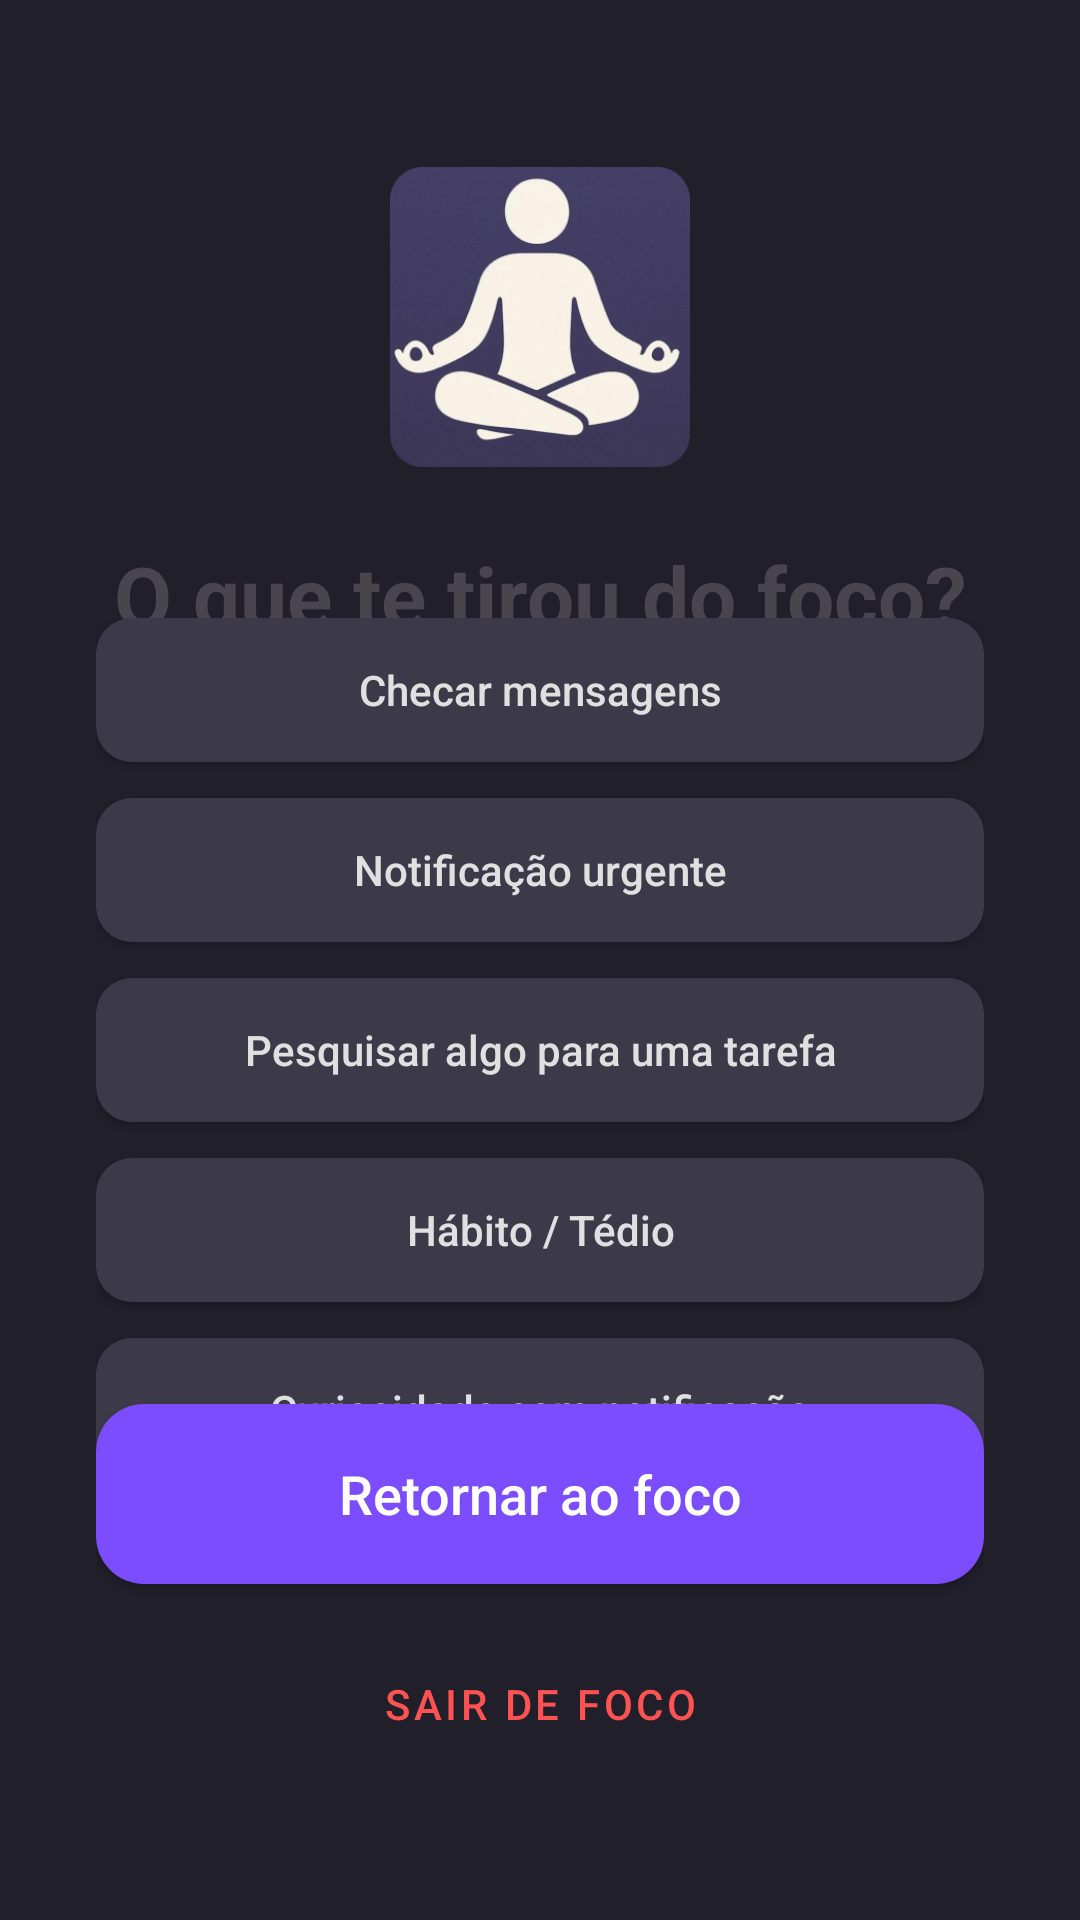

Layout XML and referenced resources for this Android screen:
<!-- AndroidManifest.xml: application theme Theme.GuardiaoDoFoco -->
<!-- res/layout/activity_interruption.xml -->
<?xml version="1.0" encoding="utf-8"?>
<androidx.constraintlayout.widget.ConstraintLayout xmlns:android="http://schemas.android.com/apk/res/android"
    xmlns:app="http://schemas.android.com/apk/res-auto"
    xmlns:tools="http://schemas.android.com/tools"
    android:layout_width="match_parent"
    android:layout_height="match_parent"
    android:background="@color/background_dark"
    android:padding="32dp"
    tools:context=".InterruptionActivity">

    <ImageView
        android:id="@+id/logoImageView"
        android:layout_width="100dp"
        android:layout_height="100dp"
        android:src="@drawable/logo_meditation"
        app:layout_constraintBottom_toBottomOf="parent"
        app:layout_constraintEnd_toEndOf="parent"
        app:layout_constraintStart_toStartOf="parent"
        app:layout_constraintTop_toTopOf="parent"
        app:layout_constraintVertical_bias="0.05" />

    <TextView
        android:id="@+id/questionTextView"
        android:layout_width="wrap_content"
        android:layout_height="wrap_content"
        android:layout_marginTop="24dp"
        android:text="O que te tirou do foco?"
        android:textSize="28sp"
        android:textStyle="bold"
        app:layout_constraintEnd_toEndOf="parent"
        app:layout_constraintStart_toStartOf="parent"
        app:layout_constraintTop_toBottomOf="@id/logoImageView" />

    <LinearLayout
        android:id="@+id/reasonContainer"
        android:layout_width="0dp"
        android:layout_height="wrap_content"
        android:orientation="vertical"
        app:layout_constraintBottom_toTopOf="@id/backToFocusButton"
        app:layout_constraintEnd_toEndOf="parent"
        app:layout_constraintStart_toStartOf="parent"
        app:layout_constraintTop_toBottomOf="@id/questionTextView"
        app:layout_constraintVertical_bias="0.3">

        <androidx.appcompat.widget.AppCompatButton
            android:id="@+id/reasonMessages"
            android:layout_width="match_parent"
            android:layout_height="wrap_content"
            android:background="@drawable/button_reason_selector"
            android:text="Checar mensagens"
            android:textAllCaps="false"
            android:textColor="@color/text_light"
            app:backgroundTint="@null" />

        <androidx.appcompat.widget.AppCompatButton
            android:id="@+id/reasonUrgent"
            android:layout_width="match_parent"
            android:layout_height="wrap_content"
            android:layout_marginTop="12dp"
            android:background="@drawable/button_reason_selector"
            android:text="Notificação urgente"
            android:textAllCaps="false"
            android:textColor="@color/text_light"
            app:backgroundTint="@null" />

        <androidx.appcompat.widget.AppCompatButton
            android:id="@+id/reasonTask"
            android:layout_width="match_parent"
            android:layout_height="wrap_content"
            android:layout_marginTop="12dp"
            android:background="@drawable/button_reason_selector"
            android:text="Pesquisar algo para uma tarefa"
            android:textAllCaps="false"
            android:textColor="@color/text_light"
            app:backgroundTint="@null" />

        <androidx.appcompat.widget.AppCompatButton
            android:id="@+id/reasonHabit"
            android:layout_width="match_parent"
            android:layout_height="wrap_content"
            android:layout_marginTop="12dp"
            android:background="@drawable/button_reason_selector"
            android:text="Hábito / Tédio"
            android:textAllCaps="false"
            android:textColor="@color/text_light"
            app:backgroundTint="@null" />

        <androidx.appcompat.widget.AppCompatButton
            android:id="@+id/reasonNotificationCuriosity"
            android:layout_width="match_parent"
            android:layout_height="wrap_content"
            android:layout_marginTop="12dp"
            android:background="@drawable/button_reason_selector"
            android:text="Curiosidade com notificação"
            android:textAllCaps="false"
            android:textColor="@color/text_light"
            app:backgroundTint="@null" />
    </LinearLayout>

    <Button
        android:id="@+id/backToFocusButton"
        android:layout_width="0dp"
        android:layout_height="60dp"
        android:layout_marginBottom="16dp"
        android:background="@drawable/button_background_primary"
        android:text="Retornar ao foco"
        android:textAllCaps="false"
        android:textColor="@color/white"
        android:textSize="18sp"
        app:layout_constraintBottom_toTopOf="@id/exitFocusButton"
        app:layout_constraintEnd_toEndOf="parent"
        app:layout_constraintStart_toStartOf="parent" />

    <Button
        android:id="@+id/exitFocusButton"
        style="@style/Widget.MaterialComponents.Button.TextButton"
        android:layout_width="wrap_content"
        android:layout_height="wrap_content"
        android:layout_marginBottom="16dp"
        android:text="Sair de foco"
        android:textColor="@color/text_red"
        app:layout_constraintBottom_toBottomOf="parent"
        app:layout_constraintEnd_toEndOf="parent"
        app:layout_constraintStart_toStartOf="parent" />

</androidx.constraintlayout.widget.ConstraintLayout>
<!-- resources referenced by this layout -->
<resources>
  <color name="background_dark">#211F2A</color>
  <color name="text_light">#E0E0E0</color>
  <color name="text_red">#FF5252</color>
  <color name="white">#FFFFFFFF</color>
  <!-- drawable button_background_primary (drawable) -->
  <?xml version="1.0" encoding="utf-8"?>
  <shape xmlns:android="http://schemas.android.com/apk/res/android"
      android:shape="rectangle">
      <solid android:color="@color/primary_purple" />
      <corners android:radius="16dp" />
  </shape>
  <!-- drawable button_reason_selector (drawable) -->
  <?xml version="1.0" encoding="utf-8"?>
  <selector xmlns:android="http://schemas.android.com/apk/res/android">
      <item android:drawable="@drawable/button_background_reason_selected" android:state_selected="true" />
      <item android:drawable="@drawable/button_background_reason" />
  </selector>
  <!-- drawable logo_meditation: png bitmap (drawable, 108677 bytes) -->
  <style name="Theme.GuardiaoDoFoco" parent="Base.Theme.GuardiaoDoFoco" />
  <color name="primary_purple">#7B4DFF</color>
  <!-- drawable button_background_reason_selected (drawable) -->
  <?xml version="1.0" encoding="utf-8"?>
  <shape xmlns:android="http://schemas.android.com/apk/res/android"
      android:shape="rectangle">
      <solid android:color="@color/selected_purple_subtle" />
      <corners android:radius="12dp" />
  </shape>
  <!-- drawable button_background_reason (drawable) -->
  <?xml version="1.0" encoding="utf-8"?>
  <shape xmlns:android="http://schemas.android.com/apk/res/android"
      android:shape="rectangle">
      <solid android:color="@color/button_background_light" />
      <corners android:radius="12dp" />
  </shape>
  <style name="Base.Theme.GuardiaoDoFoco" parent="Theme.Material3.DayNight.NoActionBar">
          
          
      </style>
  <color name="selected_purple_subtle">#5E4A8C</color>
  <color name="button_background_light">#3C3A48</color>
</resources>
